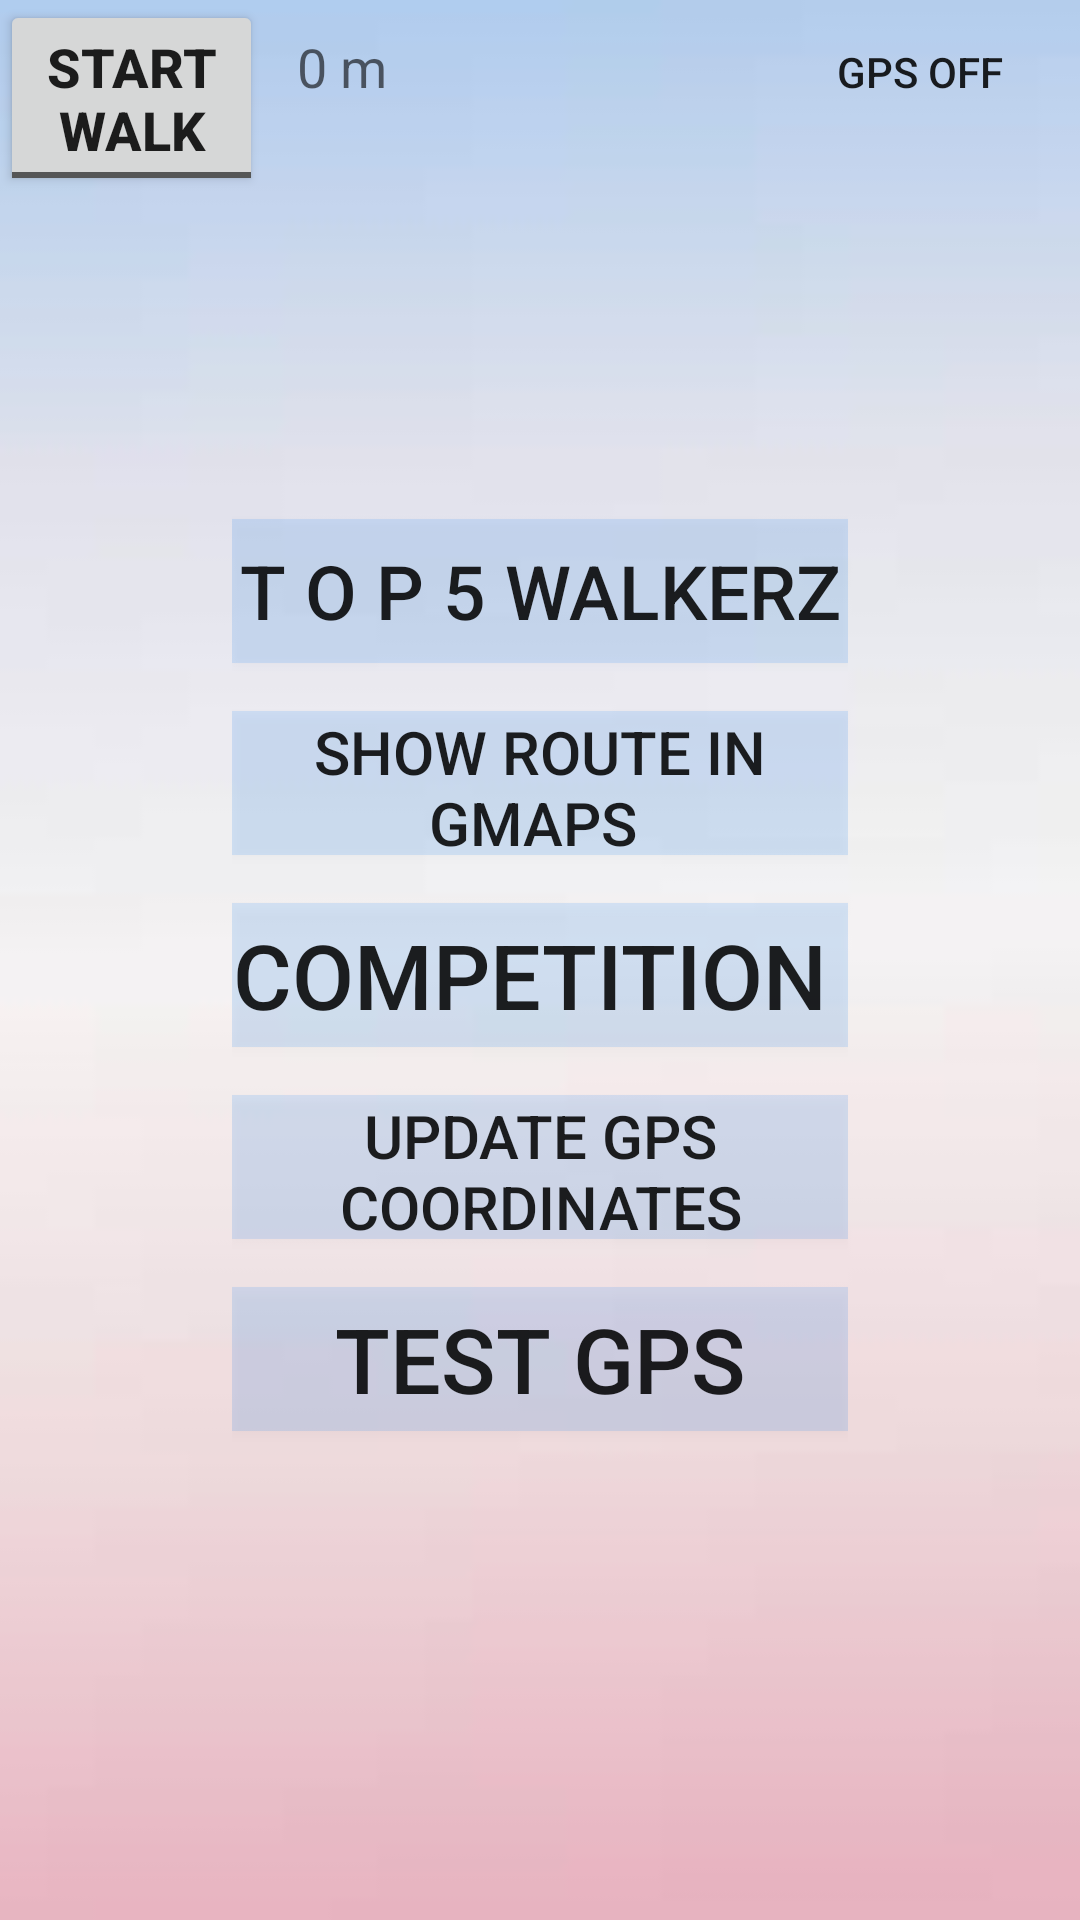

This screen was rendered from an Android layout file. Write that file and the resources it references.
<!-- AndroidManifest.xml: application theme AppTheme -->
<!-- res/layout/activity_main.xml -->
<?xml version="1.0" encoding="utf-8"?>
<android.support.constraint.ConstraintLayout xmlns:android="http://schemas.android.com/apk/res/android"
    xmlns:app="http://schemas.android.com/apk/res-auto"
    xmlns:tools="http://schemas.android.com/tools"
    android:layout_width="match_parent"
    android:layout_height="match_parent"
    tools:context=".MainActivity">

    <LinearLayout
        android:layout_width="match_parent"
        android:layout_height="match_parent"
        android:orientation="vertical"
        android:paddingBottom="10dp"
        android:background="@drawable/backround">
        <LinearLayout
            android:layout_width="match_parent"
            android:layout_height="wrap_content"
            android:orientation="horizontal"
            android:layout_gravity="center_horizontal">

            <ToggleButton
                android:layout_width="match_parent"
                android:layout_height="wrap_content"
                android:layout_weight="1.4"
                android:onClick="clickStartStop"
                android:textOn="stop"
                android:textOff="start walk"
                android:textSize="18dp"
                android:textStyle="bold"
                android:id="@+id/START_BUTTON"/>
            <TextView
                android:layout_width="match_parent"
                android:layout_height="wrap_content"
                android:layout_toRightOf="@id/START_BUTTON"
                android:layout_weight="1"
                android:textSize="18dp"
                android:hint=" 0 m"
                android:layout_marginLeft="7dp"
                android:id="@+id/T_KM"/>

            <ToggleButton
                android:layout_width="match_parent"
                android:layout_height="wrap_content"
                android:layout_toRightOf="@id/T_KM"
                android:textOn="GPS on"
                android:textOff="GPS off"
                android:layout_weight="1.3"
                android:background="@drawable/toggle_button_selector"
                android:id="@+id/ONOFF"
                android:onClick="clickOnOff"/>


        </LinearLayout>

        <LinearLayout
            android:layout_width="wrap_content"
            android:layout_height="match_parent"
            android:layout_gravity="center"
            android:orientation="vertical">

            <TextView
                android:layout_width="match_parent"
                android:layout_height="match_parent"
                android:layout_weight="1"
                android:id="@+id/SPACE0"/>

            <Button
                android:layout_width="match_parent"
                android:layout_height="wrap_content"
                android:textAlignment="center"
                android:text="T O P 5 walkerz"
                android:textSize="25dp"
                android:background="#220880FF"
                android:onClick="clickTop5"
                android:id="@+id/B_TOP5" />

            <TextView
                android:layout_width="match_parent"
                android:layout_height="match_parent"
                android:layout_weight="1.2"
                android:id="@+id/SPACE5"/>


            <Button
                android:layout_width="match_parent"
                android:layout_height="wrap_content"
                android:textAlignment="center"
                android:text="show route in GMaps "
                android:textSize="20dp"
                android:background="#220880FF"
                android:onClick="clickMaps"
                android:id="@+id/maps" />

            <TextView
                android:layout_width="match_parent"
                android:layout_height="match_parent"
                android:layout_weight="1.2"
                android:id="@+id/SPACE1"/>
            <Button
                android:layout_width="wrap_content"
                android:layout_height="wrap_content"
                android:layout_alignBottom="@+id/B_TOP5"
                android:textAlignment="center"
                android:text="Competition "
                android:onClick="clickCompetition"
                android:background="#220880FF"
                android:textSize="30dp"
                tools:ignore="OnClick"
                android:id="@+id/B_comp" />
            <TextView
                android:layout_width="match_parent"
                android:layout_height="match_parent"
                android:layout_weight="1.2"
                android:id="@+id/SPACE2"/>
            <Button
                android:layout_width="match_parent"
                android:layout_height="wrap_content"
                android:layout_alignBottom="@+id/B_TOP5"
                android:textAlignment="center"
                android:text="UPDATE GPS coordinates"
                android:onClick="clickUpdate"
                android:textSize="20dp"
                android:background="#220880FF"
                android:id="@+id/B_update"/>
            <TextView
                android:layout_width="match_parent"
                android:layout_height="match_parent"
                android:layout_weight="1.2"
                android:id="@+id/SPACE4"/>
            <Button
                android:layout_width="match_parent"
                android:layout_height="wrap_content"
                android:layout_alignBottom="@+id/B_TOP5"
                android:textAlignment="center"
                android:text="TEST GPS"
                android:onClick="clickTestGPS"
                android:textSize="30dp"
                android:background="#220880FF"
                android:id="@+id/B_testGps"/>
            <TextView
                android:layout_width="match_parent"
                android:layout_height="match_parent"
                android:layout_weight="0.9"
                android:id="@+id/SPACE3"/>
        </LinearLayout>
    </LinearLayout>


</android.support.constraint.ConstraintLayout>
<!-- resources referenced by this layout -->
<resources>
  <!-- drawable backround: jpg bitmap (drawable, 1104 bytes) -->
  <style name="AppTheme" parent="Theme.AppCompat.Light.NoActionBar">
          
      </style>
</resources>
